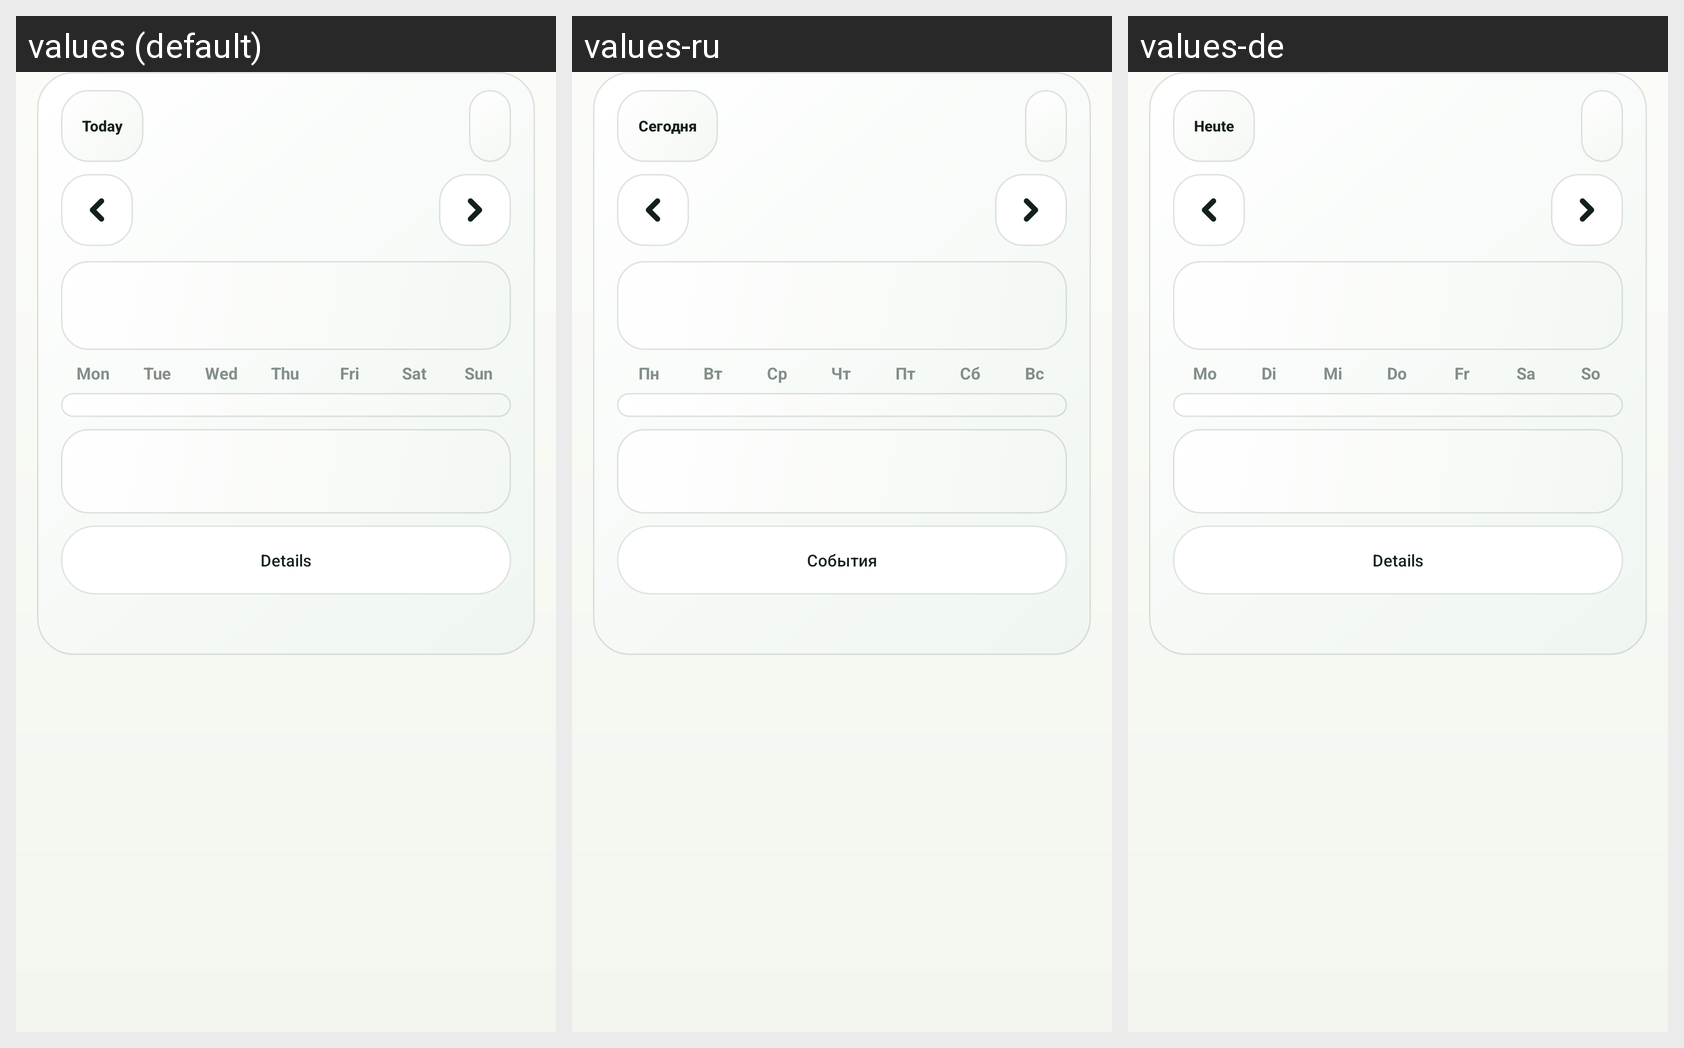

Translations of the strings shown on this Android screen, per locale in the grid:
Android screen res/layout/page_calendar.xml rendered under 3 locales, left to right: values (default), values-ru, values-de. Device: Nexus 5 (rendered at 1080×1920; each locale shown at half size, 540×960, under a caption strip naming it); theme Theme.MoneyManager.
Strings drawn on this screen, with the default value and each locale's value (text and hints the layout hard-codes, and strings that could not be matched under every locale, appear in the picture but are not listed):

date_today
  values: Today
  values-ru: Сегодня
  values-de: Heute

week_mon
  values: Mon
  values-ru: Пн
  values-de: Mo

week_tue
  values: Tue
  values-ru: Вт
  values-de: Di

week_wed
  values: Wed
  values-ru: Ср
  values-de: Mi

week_thu
  values: Thu
  values-ru: Чт
  values-de: Do

week_fri
  values: Fri
  values-ru: Пт
  values-de: Fr

week_sat
  values: Sat
  values-ru: Сб
  values-de: Sa

week_sun
  values: Sun
  values-ru: Вс
  values-de: So

calendar_open_day
  values: Details
  values-ru: События
  values-de: Details
